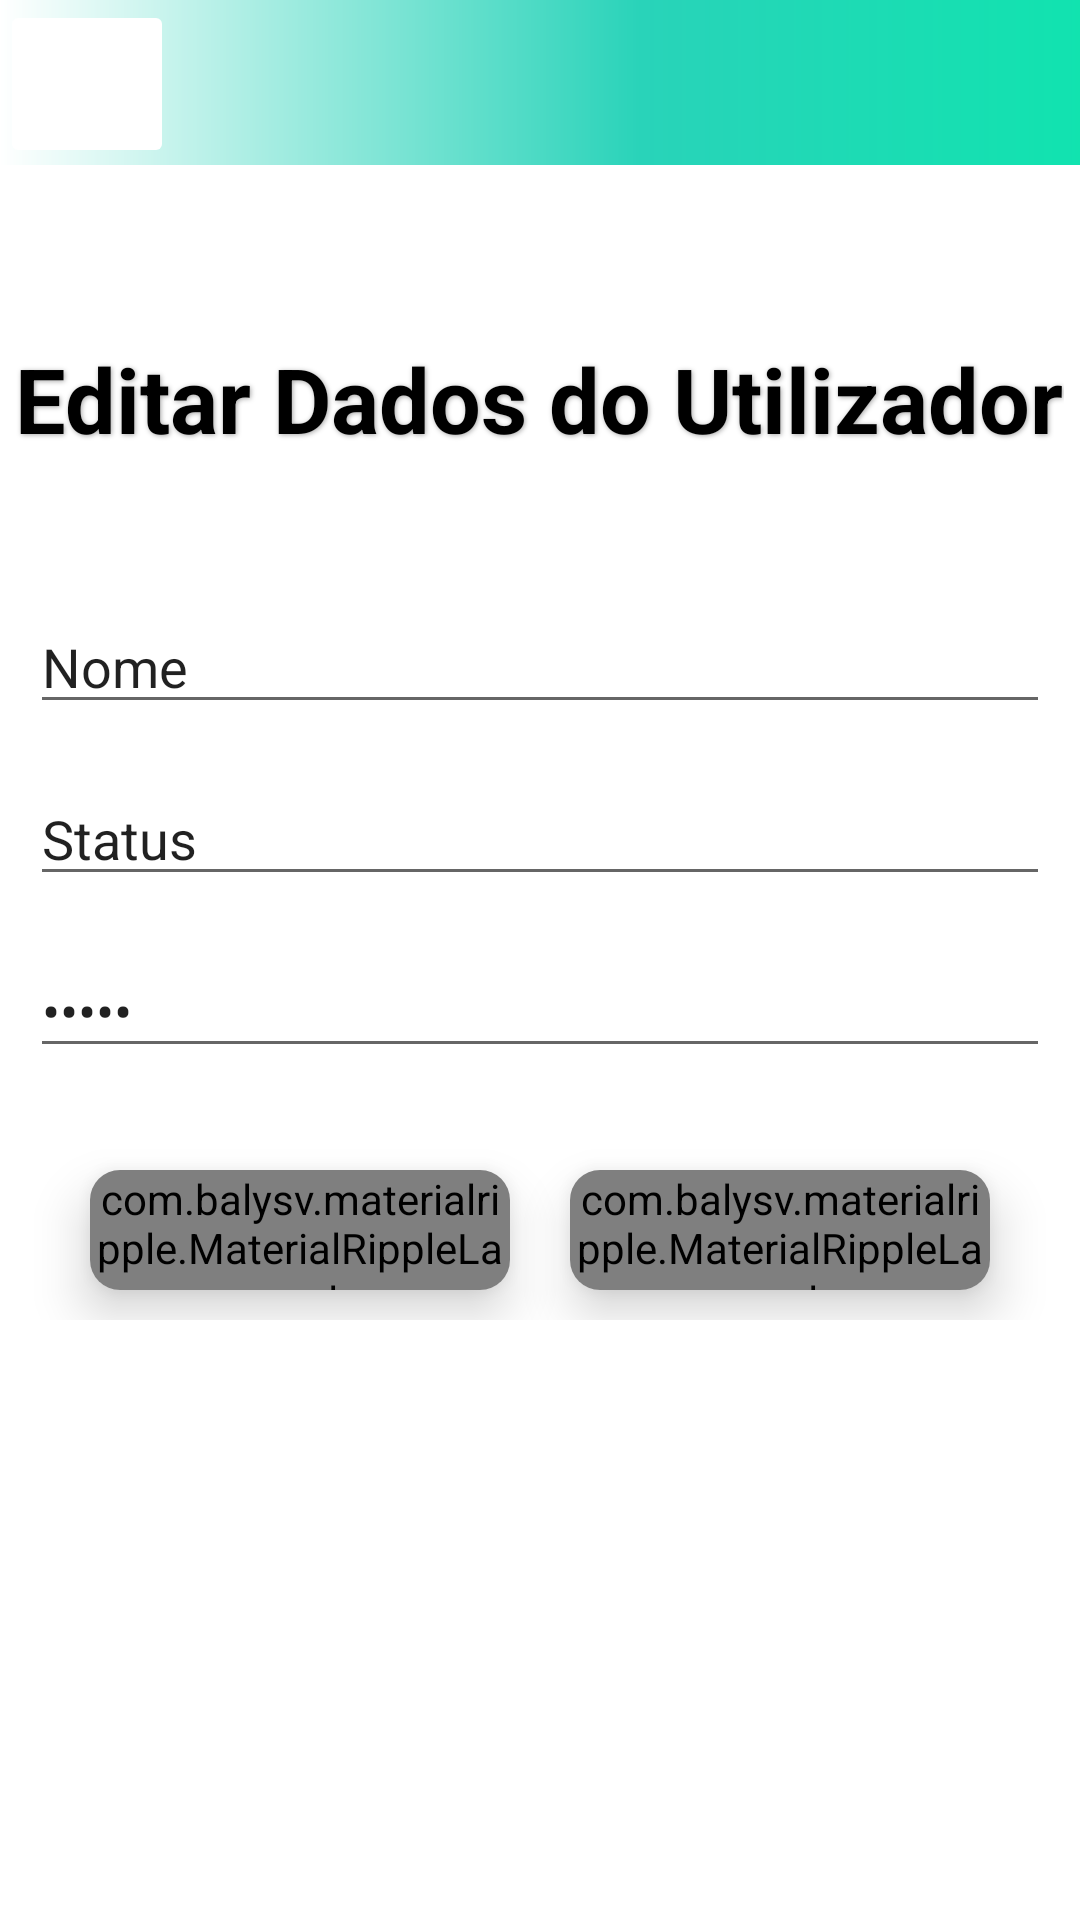

Here is an Android app screen rendered from its layout file. Give the layout XML and the strings, colors and styles it references.
<!-- AndroidManifest.xml: application theme Theme.GestaoDeFuroDeAgua -->
<!-- res/layout/activity_user_update.xml -->
<?xml version="1.0" encoding="utf-8"?>
<androidx.constraintlayout.widget.ConstraintLayout xmlns:android="http://schemas.android.com/apk/res/android"
    xmlns:app="http://schemas.android.com/apk/res-auto"
    xmlns:tools="http://schemas.android.com/tools"
    android:layout_width="match_parent"
    android:layout_height="match_parent"
    tools:context=".UserUpdate"
    tools:layout_editor_absoluteX="0dp"
    tools:layout_editor_absoluteY="50dp">


    <TextView
        android:layout_width="wrap_content"
        android:layout_height="wrap_content"
        android:layout_gravity="center"
        android:shadowColor="@android:color/darker_gray"
        android:shadowDx="1"
        android:shadowDy="1"
        android:shadowRadius="4"
        android:text="Editar Dados do Utilizador"
        android:textColor="#000000"
        android:textSize="30sp"
        android:textStyle="bold"
        app:layout_constraintBottom_toTopOf="@+id/nome"
        app:layout_constraintEnd_toEndOf="parent"
        app:layout_constraintHorizontal_bias="0.491"
        app:layout_constraintStart_toStartOf="parent"
        app:layout_constraintTop_toTopOf="parent"
        app:layout_constraintVertical_bias="0.706" />

    <EditText
        android:id="@+id/status"
        android:layout_width="340dp"
        android:layout_height="0dp"
        android:layout_marginTop="16dp"
        android:ems="10"
        android:inputType="textPersonName"
        android:text="Status"
        app:layout_constraintEnd_toEndOf="parent"
        app:layout_constraintHorizontal_bias="0.492"
        app:layout_constraintStart_toStartOf="parent"
        app:layout_constraintTop_toBottomOf="@+id/nome" />

    <EditText
        android:id="@+id/senha"
        android:layout_width="340dp"
        android:layout_height="0dp"
        android:layout_marginTop="16dp"
        android:ems="10"
        android:inputType="textPassword"
        android:text="Senha"
        app:layout_constraintEnd_toEndOf="parent"
        app:layout_constraintHorizontal_bias="0.492"
        app:layout_constraintStart_toStartOf="parent"
        app:layout_constraintTop_toBottomOf="@+id/status" />

    <EditText
        android:id="@+id/nome"
        android:layout_width="340dp"
        android:layout_height="0dp"
        android:layout_marginTop="200dp"
        android:ems="10"
        android:inputType="textPersonName"
        android:text="Nome"
        app:layout_constraintEnd_toEndOf="parent"
        app:layout_constraintHorizontal_bias="0.492"
        app:layout_constraintStart_toStartOf="parent"
        app:layout_constraintTop_toTopOf="parent" />

    <LinearLayout
        android:layout_width="match_parent"
        android:layout_height="wrap_content"
        android:layout_marginTop="24dp"
        android:orientation="horizontal"
        app:layout_constraintTop_toBottomOf="@+id/senha"
        tools:layout_editor_absoluteX="0dp">

        <com.google.android.material.card.MaterialCardView
            android:layout_width="0dp"
            android:layout_height="40dp"
            android:layout_marginLeft="30dp"
            android:layout_marginTop="10dp"
            android:layout_marginRight="10dp"
            android:layout_marginBottom="10dp"
            android:layout_weight="1"
            app:cardCornerRadius="10dp"
            app:cardElevation="10dp">

            <com.balysv.materialripple.MaterialRippleLayout
                style="@style/RippleStyleGrey"
                android:layout_width="match_parent"
                android:layout_height="match_parent">

                <Button
                    android:id="@+id/actualizar"
                    android:layout_width="match_parent"
                    android:layout_height="match_parent"
                    android:background="#273FC1"
                    android:text="Actualizar"
                    android:textColor="@android:color/white"
                    android:textSize="12sp"
                    android:textStyle="bold"
                    app:backgroundTint="#4CAF50" />
            </com.balysv.materialripple.MaterialRippleLayout>
        </com.google.android.material.card.MaterialCardView>

        <com.google.android.material.card.MaterialCardView
            android:layout_width="0dp"
            android:layout_height="40dp"
            android:layout_marginLeft="10dp"
            android:layout_marginTop="10dp"
            android:layout_marginRight="30dp"
            android:layout_marginBottom="10dp"
            android:layout_weight="1"
            app:cardCornerRadius="10dp"
            app:cardElevation="10dp"

            >

            <com.balysv.materialripple.MaterialRippleLayout
                style="@style/RippleStyleGrey"
                android:layout_width="match_parent"
                android:layout_height="match_parent">

                <Button
                    android:id="@+id/eliminar"
                    android:layout_width="match_parent"
                    android:layout_height="match_parent"
                    android:background="#DC2618"
                    android:text="Eliminar"
                    android:textColor="@android:color/white"
                    android:textSize="12sp"
                    android:textStyle="bold"
                    app:backgroundTint="#F44336" />

            </com.balysv.materialripple.MaterialRippleLayout>
        </com.google.android.material.card.MaterialCardView>
    </LinearLayout>

    <androidx.appcompat.widget.Toolbar
        android:id="@+id/toolbar"
        android:layout_width="427dp"
        android:layout_height="55dp"
        android:background="@drawable/headercolor"
        android:minHeight="?attr/actionBarSize"
        android:theme="?attr/actionBarTheme"
        tools:ignore="MissingConstraints"
        tools:layout_editor_absoluteX="-3dp"
        tools:layout_editor_absoluteY="2dp" />

    <ImageButton
        android:id="@+id/voltar"
        android:layout_width="58dp"
        android:layout_height="56dp"
        android:backgroundTint="@color/transparent"
        app:layout_constraintStart_toStartOf="@+id/toolbar"
        app:layout_constraintTop_toTopOf="parent"
        app:srcCompat="@drawable/voltar" />

</androidx.constraintlayout.widget.ConstraintLayout>
<!-- resources referenced by this layout -->
<resources>
  <!-- drawable headercolor (drawable) -->
  <?xml version="1.0" encoding="utf-8"?>
  <shape xmlns:android="http://schemas.android.com/apk/res/android">
      <gradient
          android:startColor="#FFFFFF"
          android:centerColor="#29D3B9"
          android:endColor="#06EAAB"/>
  </shape>
  <style name="RippleStyleGrey">
          <item name="mrl_rippleOverlay">true</item>
          <item name="mrl_rippleColor">#80808080</item>
          <item name="mrl_rippleAlpha">0.2</item>
      </style>
  <style name="Theme.GestaoDeFuroDeAgua" parent="Theme.MaterialComponents.Light.NoActionBar">
          
          <item name="colorPrimary">@color/colorPrimaryDark</item>
          <item name="colorPrimaryVariant">@color/purple_700</item>
          <item name="colorOnPrimary">@color/white</item>
          
          <item name="colorSecondary">@color/teal_200</item>
          <item name="colorSecondaryVariant">@color/teal_700</item>
          <item name="colorOnSecondary">@color/black</item>
          
          <item name="android:statusBarColor" tools:targetApi="l">?attr/colorPrimaryVariant</item>
          
          <item name="colorPrimaryDark">#035307</item>
          <item name="colorAccent">#EC4135</item>
      </style>
  <color name="colorPrimaryDark">#FF03DAC5</color>
  <color name="purple_700">#79F1E5</color>
  <color name="white">#FFFFFFFF</color>
  <color name="teal_200">#FF03DAC5</color>
  <color name="teal_700">#FF018786</color>
  <color name="black">#FF000000</color>
</resources>
